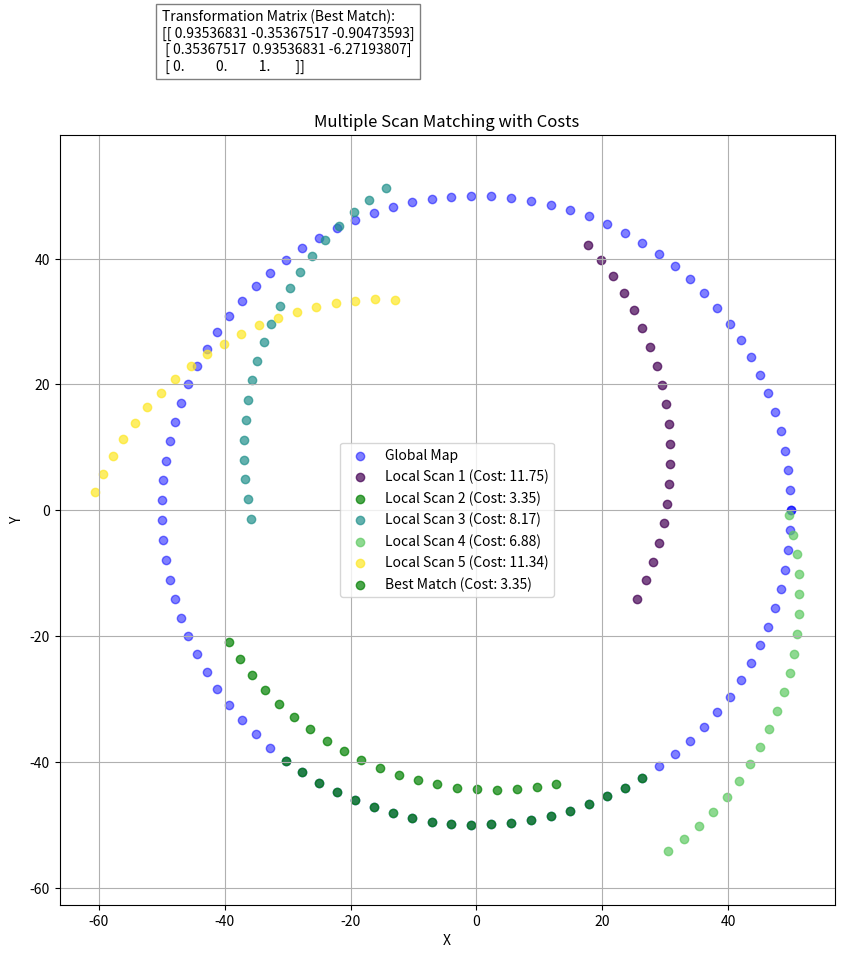

Reproduce this figure in Python.
import numpy as np
import matplotlib.pyplot as plt
from scipy.spatial import KDTree
from scipy.optimize import minimize

# Define weighting factors for distance, rotation, and translation
w_dist = 1.0
w_rot = 0.5
w_trans = 0.5

def generate_global_map(num_points=100):
    """ Generate a set of points along a circular path (global map) """
    theta = np.linspace(0, 2 * np.pi, num_points)
    radius = 50
    x = radius * np.cos(theta)
    y = radius * np.sin(theta)
    return np.vstack((x, y)).T

def get_local_map(global_map, num_local_points=20):
    """ Extract a random segment from the global map and apply a random transformation """
    start_idx = np.random.randint(0, len(global_map) - num_local_points)
    local_map = global_map[start_idx:start_idx + num_local_points]

    # Apply a random rotation and translation
    theta = np.random.uniform(0, 2 * np.pi)  # Random rotation
    tx = np.random.uniform(-20, 20)          # Random translation (x)
    ty = np.random.uniform(-20, 20)          # Random translation (y)

    transformation = np.array([theta, tx, ty])
    transformed_local_map = transform_points(local_map, transformation)

    return transformed_local_map, transformation

def transform_points(points, transformation):
    """ Apply a transformation to the points (2D rotation + translation) """
    theta, tx, ty = transformation
    rotation_matrix = np.array([[np.cos(theta), -np.sin(theta)],
                                [np.sin(theta), np.cos(theta)]])
    return points @ rotation_matrix.T + np.array([tx, ty])

def icp_scan_matching(global_map, local_scan, max_iterations=50, tolerance=1e-4, num_initial_guesses=5):
    def compute_error(transformation, global_map, local_scan):
        """ Compute a weighted cost based on distance, translation, and rotation """
        transformed_scan = transform_points(local_scan, transformation)
        distances, _ = kdtree.query(transformed_scan)
        
        # Distance cost: sum of distances between closest points
        distance_cost = np.sum(distances)
        
        # Rotation cost: absolute value of the rotation angle
        rotation_cost = np.abs(transformation[0])  # theta
        
        # Translation cost: Euclidean distance of the translation vector
        translation_cost = np.sqrt(transformation[1]**2 + transformation[2]**2)  # tx, ty
        
        # Total cost as weighted sum of the components
        total_cost = w_dist * distance_cost + w_rot * rotation_cost + w_trans * translation_cost
        return total_cost

    # Create KDTree for fast nearest neighbor search
    kdtree = KDTree(global_map)

    best_transformation = None
    best_transformed_scan = None
    best_cost = np.inf

    for _ in range(num_initial_guesses):
        # Generate random initial guess for [theta, tx, ty]
        initial_guess = np.array([np.random.uniform(0, 2 * np.pi),   # Random rotation
                                  np.random.uniform(-20, 20),         # Random translation (x)
                                  np.random.uniform(-20, 20)])        # Random translation (y)
        
        # Run optimization with current random initial guess
        result = minimize(
            compute_error, 
            initial_guess, 
            args=(global_map, local_scan), 
            method='L-BFGS-B',
            options={'maxiter': max_iterations, 'ftol': tolerance}
        )
        
        # Compare result cost to find the best one
        if result.fun < best_cost:
            best_cost = result.fun
            best_transformation = result.x
            best_transformed_scan = transform_points(local_scan, result.x)

    # Return the best transformation, transformed scan, and cost
    return best_transformation, best_transformed_scan, best_cost

def visualize_multiple_scan_matching(global_map, local_scans, results):
    """ Visualize multiple local scans with their respective costs and the best transformation """
    plt.figure(figsize=(10, 10))
    plt.scatter(global_map[:, 0], global_map[:, 1], c='blue', label='Global Map', alpha=0.5)
    
    best_scan_idx = np.argmin([result[2] for result in results])
    
    # Define distinct colors for the local scans
    colors = plt.cm.viridis(np.linspace(0, 1, len(local_scans)))
    
    # Plot each local scan with its cost
    for idx, (local_scan, (_, transformed_scan, cost)) in enumerate(zip(local_scans, results)):
        color = colors[idx] if idx != best_scan_idx else 'green'
        plt.scatter(local_scan[:, 0], local_scan[:, 1], label=f'Local Scan {idx+1} (Cost: {cost:.2f})', alpha=0.7, c=color)
    
    # Highlight the best matching scan
    best_transformation, best_transformed_scan, best_cost = results[best_scan_idx]
    plt.scatter(best_transformed_scan[:, 0], best_transformed_scan[:, 1], c='green', label=f'Best Match (Cost: {best_cost:.2f})', alpha=0.7)
    
    # Show transformation matrix for the best match
    theta, tx, ty = best_transformation
    transformation_matrix = np.array([[np.cos(theta), -np.sin(theta), tx],
                                      [np.sin(theta), np.cos(theta), ty],
                                      [0, 0, 1]])
    plt.text(-50, 70, f'Transformation Matrix (Best Match):\n{transformation_matrix}', fontsize=10, bbox=dict(facecolor='white', alpha=0.5))
    
    plt.legend()
    plt.title('Multiple Scan Matching with Costs')
    plt.xlabel('X')
    plt.ylabel('Y')
    plt.grid(True)
    plt.axis('equal')
    plt.show()

# Example usage (same as before)
global_map = generate_global_map(100)  # Global map points (e.g., circular path)

# Generate multiple random local scans
num_local_scans = 5
local_scans = [get_local_map(global_map) for _ in range(num_local_scans)]

# Perform scan matching for each local scan and store results
results = [icp_scan_matching(global_map, local_scan, num_initial_guesses=10) for local_scan, _ in local_scans]

# Visualize the results
visualize_multiple_scan_matching(global_map, [scan for scan, _ in local_scans], results)
